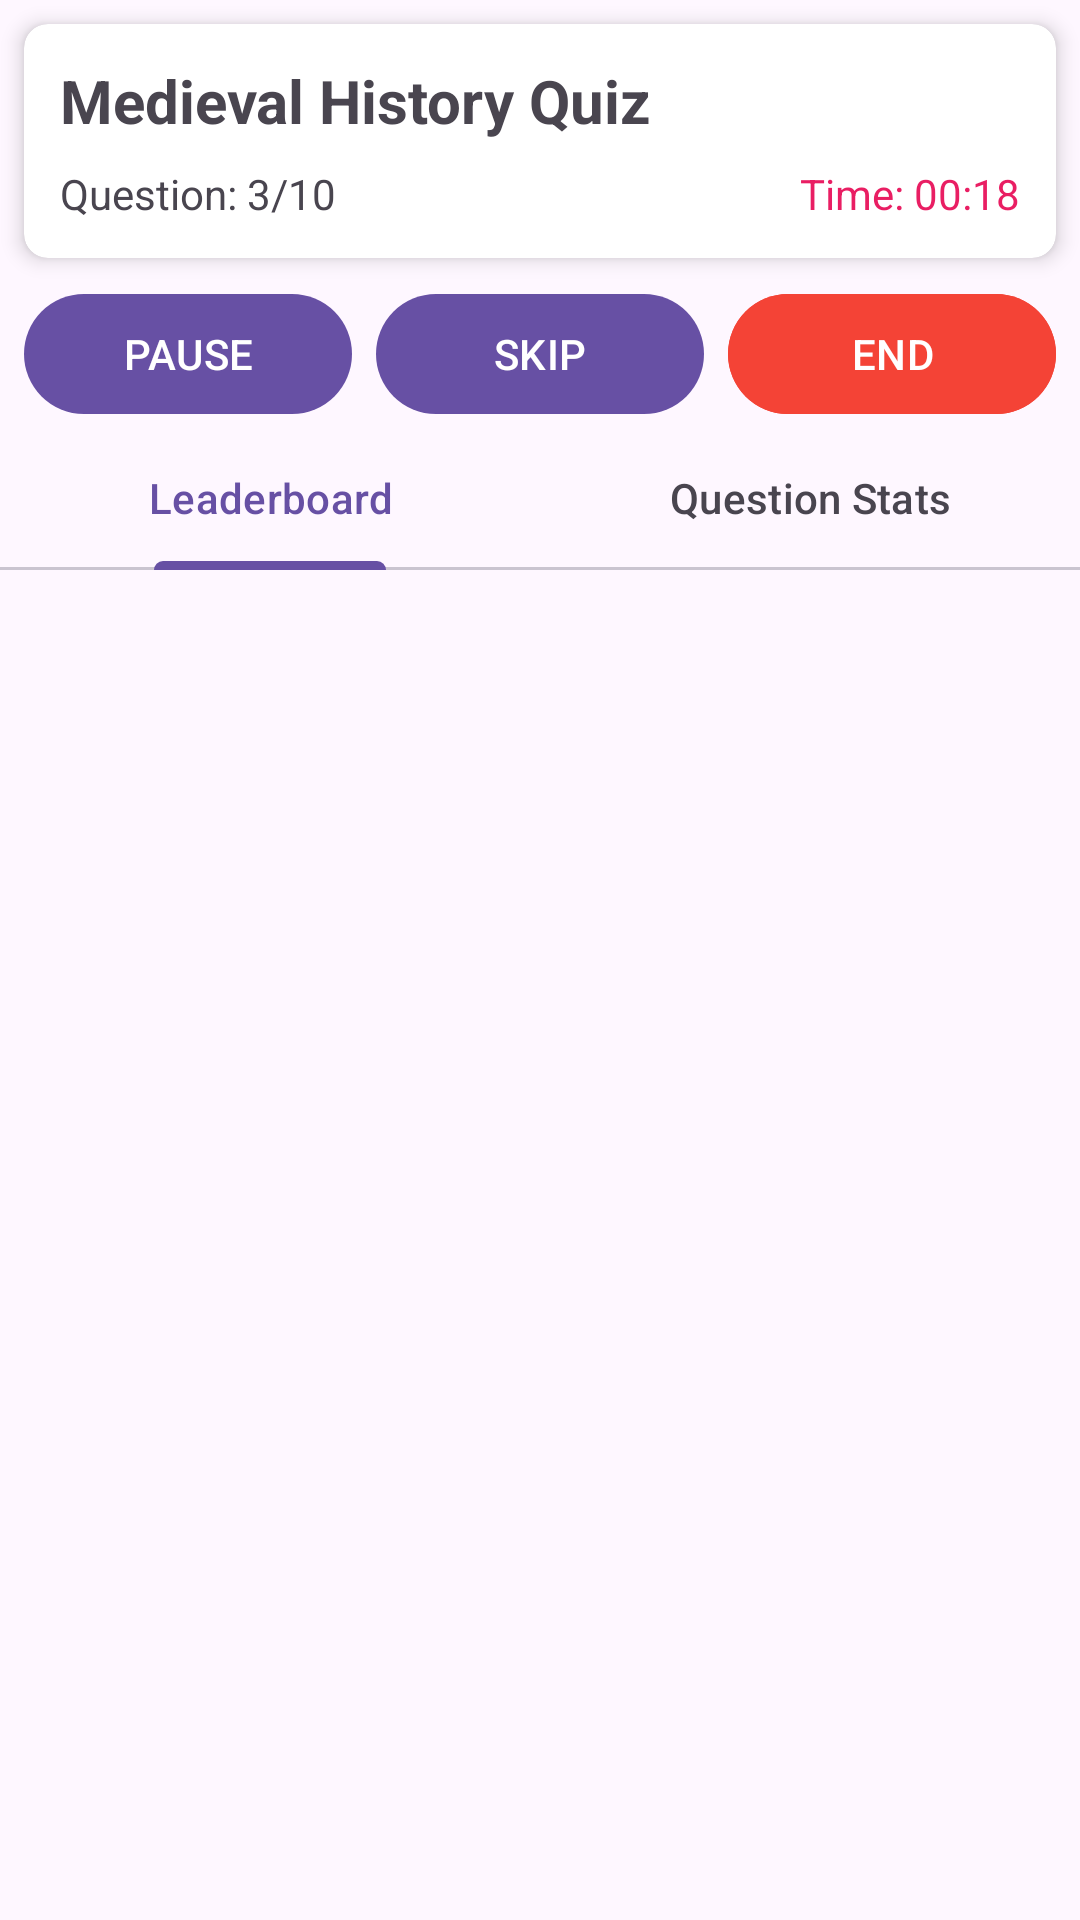

The Android layout XML behind this screen, and the referenced resources:
<!-- AndroidManifest.xml: application theme Theme.Hidon_home -->
<!-- res/layout/activity_host_game.xml -->
<?xml version="1.0" encoding="utf-8"?>
<androidx.constraintlayout.widget.ConstraintLayout
    xmlns:android="http://schemas.android.com/apk/res/android"
    xmlns:app="http://schemas.android.com/apk/res-auto"
    xmlns:tools="http://schemas.android.com/tools"
    android:layout_width="match_parent"
    android:layout_height="match_parent"
    tools:context=".notes_game.HostGameActivity"
    android:id="@+id/main">

    
    <androidx.cardview.widget.CardView
        android:id="@+id/quizInfoCard"
        android:layout_width="match_parent"
        android:layout_height="wrap_content"
        android:layout_margin="8dp"
        app:cardCornerRadius="8dp"
        app:cardElevation="4dp"
        app:layout_constraintTop_toTopOf="parent">

        <LinearLayout
            android:layout_width="match_parent"
            android:layout_height="wrap_content"
            android:orientation="vertical"
            android:padding="12dp">

            <TextView
                android:id="@+id/tvQuizTitle"
                android:layout_width="match_parent"
                android:layout_height="wrap_content"
                android:text="Medieval History Quiz"
                android:textSize="20sp"
                android:textStyle="bold" />

            <LinearLayout
                android:layout_width="match_parent"
                android:layout_height="wrap_content"
                android:orientation="horizontal"
                android:layout_marginTop="8dp">

                <TextView
                    android:id="@+id/tvQuestionProgress"
                    android:layout_width="0dp"
                    android:layout_height="wrap_content"
                    android:layout_weight="1"
                    android:text="Question: 3/10" />

                <TextView
                    android:id="@+id/tvTimer"
                    android:layout_width="wrap_content"
                    android:layout_height="wrap_content"
                    android:text="Time: 00:18"
                    android:textColor="#E91E63" />
            </LinearLayout>
        </LinearLayout>
    </androidx.cardview.widget.CardView>

    
    <LinearLayout
        android:id="@+id/hostControlsLayout"
        android:layout_width="match_parent"
        android:layout_height="wrap_content"
        android:orientation="horizontal"
        android:layout_margin="8dp"
        app:layout_constraintTop_toBottomOf="@id/quizInfoCard">

        <com.google.android.material.button.MaterialButton
            android:id="@+id/btnPause"
            android:layout_width="0dp"
            android:layout_height="wrap_content"
            android:layout_weight="1"
            android:layout_marginEnd="4dp"
            android:text="PAUSE" />


        <com.google.android.material.button.MaterialButton
            android:id="@+id/btnSkip"
            android:layout_width="0dp"
            android:layout_height="wrap_content"
            android:layout_weight="1"
            android:layout_marginStart="4dp"
            android:layout_marginEnd="4dp"
            android:text="SKIP" />


        <com.google.android.material.button.MaterialButton
            android:id="@+id/btnEnd"
            android:layout_width="0dp"
            android:layout_height="wrap_content"
            android:layout_weight="1"
            android:layout_marginStart="4dp"
            android:backgroundTint="#F44336"
            android:text="END" />

    </LinearLayout>

    
    <com.google.android.material.tabs.TabLayout
        android:id="@+id/tabLayout"
        android:layout_width="match_parent"
        android:layout_height="wrap_content"
        app:layout_constraintTop_toBottomOf="@id/hostControlsLayout"
        app:tabMode="fixed"
        app:tabGravity="fill">

        <com.google.android.material.tabs.TabItem
            android:layout_width="wrap_content"
            android:layout_height="wrap_content"
            android:text="Leaderboard" />

        <com.google.android.material.tabs.TabItem
            android:layout_width="wrap_content"
            android:layout_height="wrap_content"
            android:text="Question Stats" />





    </com.google.android.material.tabs.TabLayout>

    
    <androidx.viewpager2.widget.ViewPager2
        android:id="@+id/viewPager"
        android:layout_width="match_parent"
        android:layout_height="0dp"
        app:layout_constraintTop_toBottomOf="@id/tabLayout"
        app:layout_constraintBottom_toBottomOf="parent" />

</androidx.constraintlayout.widget.ConstraintLayout>
<!-- resources referenced by this layout -->
<resources>
  <style name="Theme.Hidon_home" parent="Base.Theme.Hidon_home" />
  <style name="Base.Theme.Hidon_home" parent="Theme.Material3.DayNight.NoActionBar">
          
          
      </style>
</resources>
